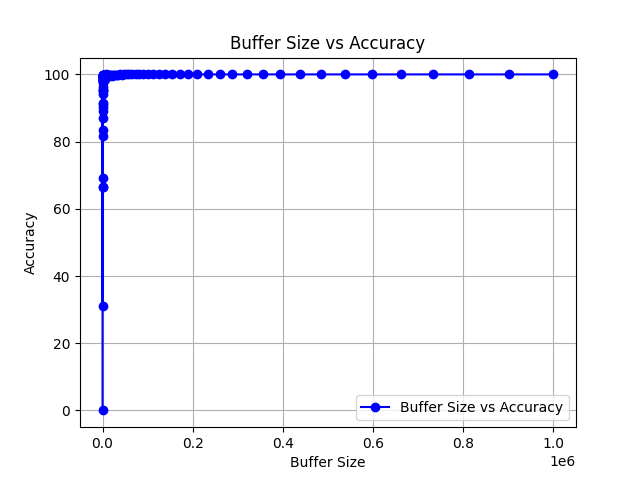

Values plotted in this chart, from the file beside it:
Buffer Size, Med of 10, Num Distinct Elements, Accuracy
1, 0.0, 50000, 0.0
2, 34632, 50000, 69.26
4, 84501, 50000, 31
5, 47485, 50000, 94.97
7, 66714, 50000, 66.57
10, 66754, 50000, 66.49
12, 58335, 50000, 83.33
15, 47616, 50000, 95.23
19, 45788, 50000, 91.58
23, 55388, 50000, 89.22
28, 56419, 50000, 87.16
33, 40813, 50000, 81.63
40, 50208, 50000, 99.58
47, 54874, 50000, 90.25
55, 50382, 50000, 99.24
65, 49722, 50000, 99.44
75, 48848, 50000, 97.7
88, 54419, 50000, 91.16
101, 49204, 50000, 98.41
117, 47642, 50000, 95.28
135, 52928, 50000, 94.14
155, 49702, 50000, 99.4
178, 48122, 50000, 96.24
204, 50421, 50000, 99.16
233, 49502, 50000, 99
266, 49945, 50000, 99.89
303, 49175, 50000, 98.35
345, 50959, 50000, 98.08
392, 49181, 50000, 98.36
445, 49760, 50000, 99.52
505, 51242, 50000, 97.52
572, 49449, 50000, 98.9
648, 49937, 50000, 99.87
733, 49222, 50000, 98.44
828, 49693, 50000, 99.39
934, 50776, 50000, 98.45
1054, 49817, 50000, 99.63
1188, 50086, 50000, 99.83
1338, 49655, 50000, 99.31
1506, 50134, 50000, 99.73
1694, 49701, 50000, 99.4
1905, 50044, 50000, 99.91
2140, 50018, 50000, 99.96
2403, 49824, 50000, 99.65
2698, 49688, 50000, 99.38
3026, 50142, 50000, 99.72
3394, 49752, 50000, 99.5
3804, 50352, 50000, 99.3
4262, 49732, 50000, 99.46
4773, 49776, 50000, 99.55
5343, 50619, 50000, 98.76
5979, 49985, 50000, 99.97
6688, 50071, 50000, 99.86
7478, 49523, 50000, 99.05
8360, 50006, 50000, 99.99
9341, 50182, 50000, 99.64
10435, 50141, 50000, 99.72
11654, 50081, 50000, 99.84
13010, 49931, 50000, 99.86
14521, 49954, 50000, 99.91
... 40 more rows
